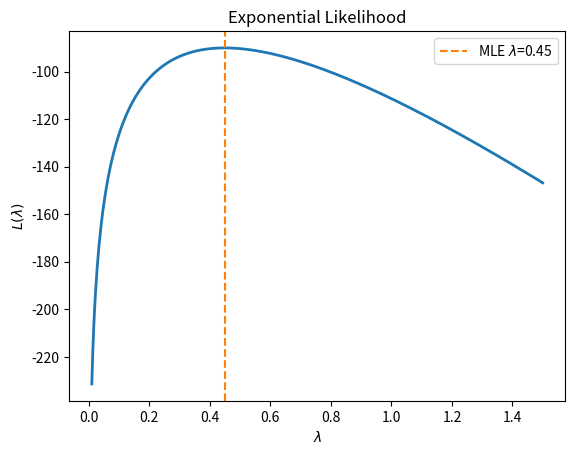
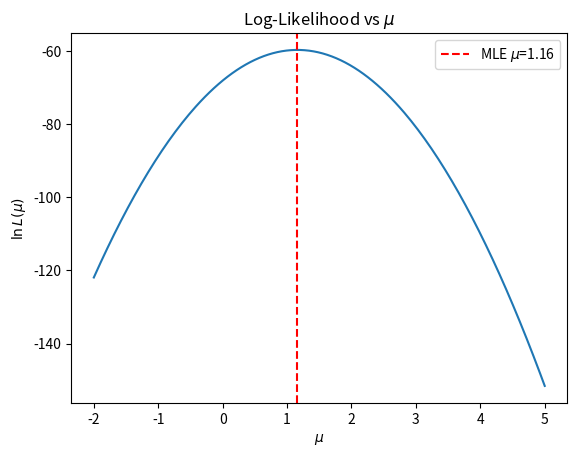
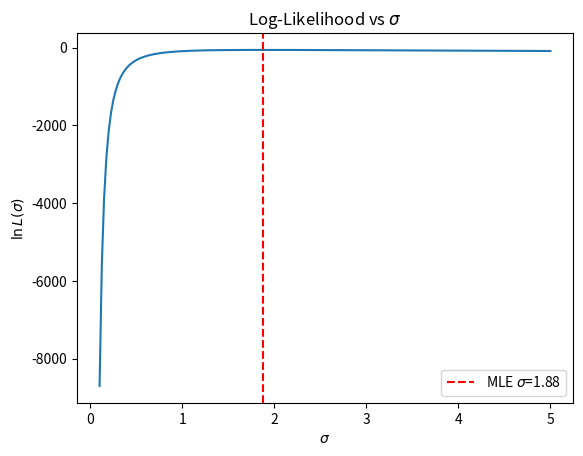
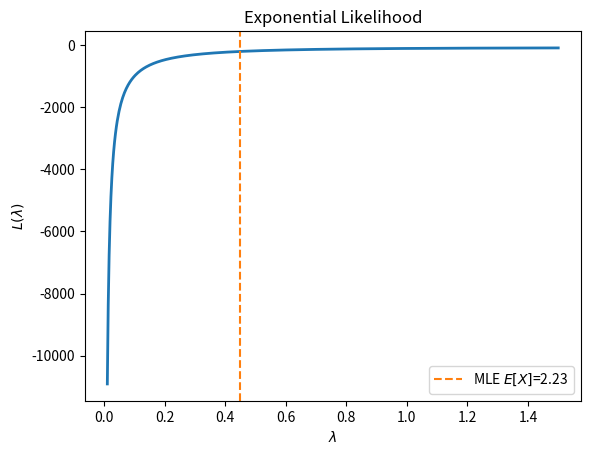

Recreate these plots in Python, in order.
import numpy as np
import matplotlib.pyplot as plt
from matplotlib.widgets import Slider

rng = np.random.default_rng(0)
data_exp = rng.exponential(scale=2.0, size=50)

lambdas = np.linspace(0.01, 1.5, 500)

# log likelihood for lambda
n = data_exp.size
sum_x = data_exp.sum()
logL = n * np.log(lambdas) - lambdas * sum_x


plt.figure()
plt.plot(lambdas, logL, lw=2)
plt.axvline(n / sum_x, color="C1", ls="--", label=f"MLE $\lambda$={n/sum_x:.2f}")
plt.title("Exponential Likelihood")
plt.xlabel("$\lambda$")
plt.ylabel("$L(\lambda)$")
plt.legend()
plt.show()

data_norm = rng.normal(loc=1.0, scale=2.0, size=50)
mu = np.linspace(-2, 5, 200)

# log likelihood for mu
sigma0 = data_norm.std(ddof=0)
logL_mu = [
    (-len(data_norm) * np.log(sigma0) - np.sum((data_norm - m) ** 2) / (2 * sigma0**2))
    for m in mu
]

plt.figure()
plt.plot(mu, logL_mu)
plt.axvline(
    data_norm.mean(), color="r", ls="--", label=f"MLE $\mu$={data_norm.mean():.2f}"
)
plt.title("Log-Likelihood vs $\mu$")
plt.xlabel("$\mu$")
plt.ylabel("$\ln L(\mu)$")
plt.legend()
plt.show()

data_norm = rng.normal(loc=1.0, scale=2.0, size=50)
sigma = np.linspace(0.1, 5, 200)

# log likelihood for sigma
mu0 = data_norm.mean()
logL_sigma = [
    -len(data_norm) * np.log(s) - np.sum((data_norm - mu0) ** 2) / (2 * s**2)
    for s in sigma
]

plt.figure()
plt.plot(sigma, logL_sigma)
plt.axvline(
    np.sqrt(np.sum((data_norm - mu0) ** 2) / len(data_norm)),
    color="r",
    ls="--",
    label=f"MLE $\sigma$={np.sqrt(((data_norm-mu0)**2).mean()):.2f}",
)
plt.title("Log-Likelihood vs $\sigma$")
plt.xlabel("$\sigma$")
plt.ylabel("$\ln L(\sigma)$")
plt.legend()
plt.show()

rng = np.random.default_rng(0)
data_exp = rng.exponential(scale=2.0, size=50)

exp = np.linspace(0.01, 1.5, 500)

# log likelihood for expectation of exponential distribution
n = data_exp.size
sum_x = data_exp.sum()
logL = -n * np.log(exp) - sum_x / exp


plt.figure()
plt.plot(exp, logL, lw=2)
plt.axvline(n / sum_x, color="C1", ls="--", label=f"MLE $E[X]$={sum_x/n:.2f}")
plt.title("Exponential Likelihood")
plt.xlabel("$\lambda$")
plt.ylabel("$L(\lambda)$")
plt.legend()
plt.show()
